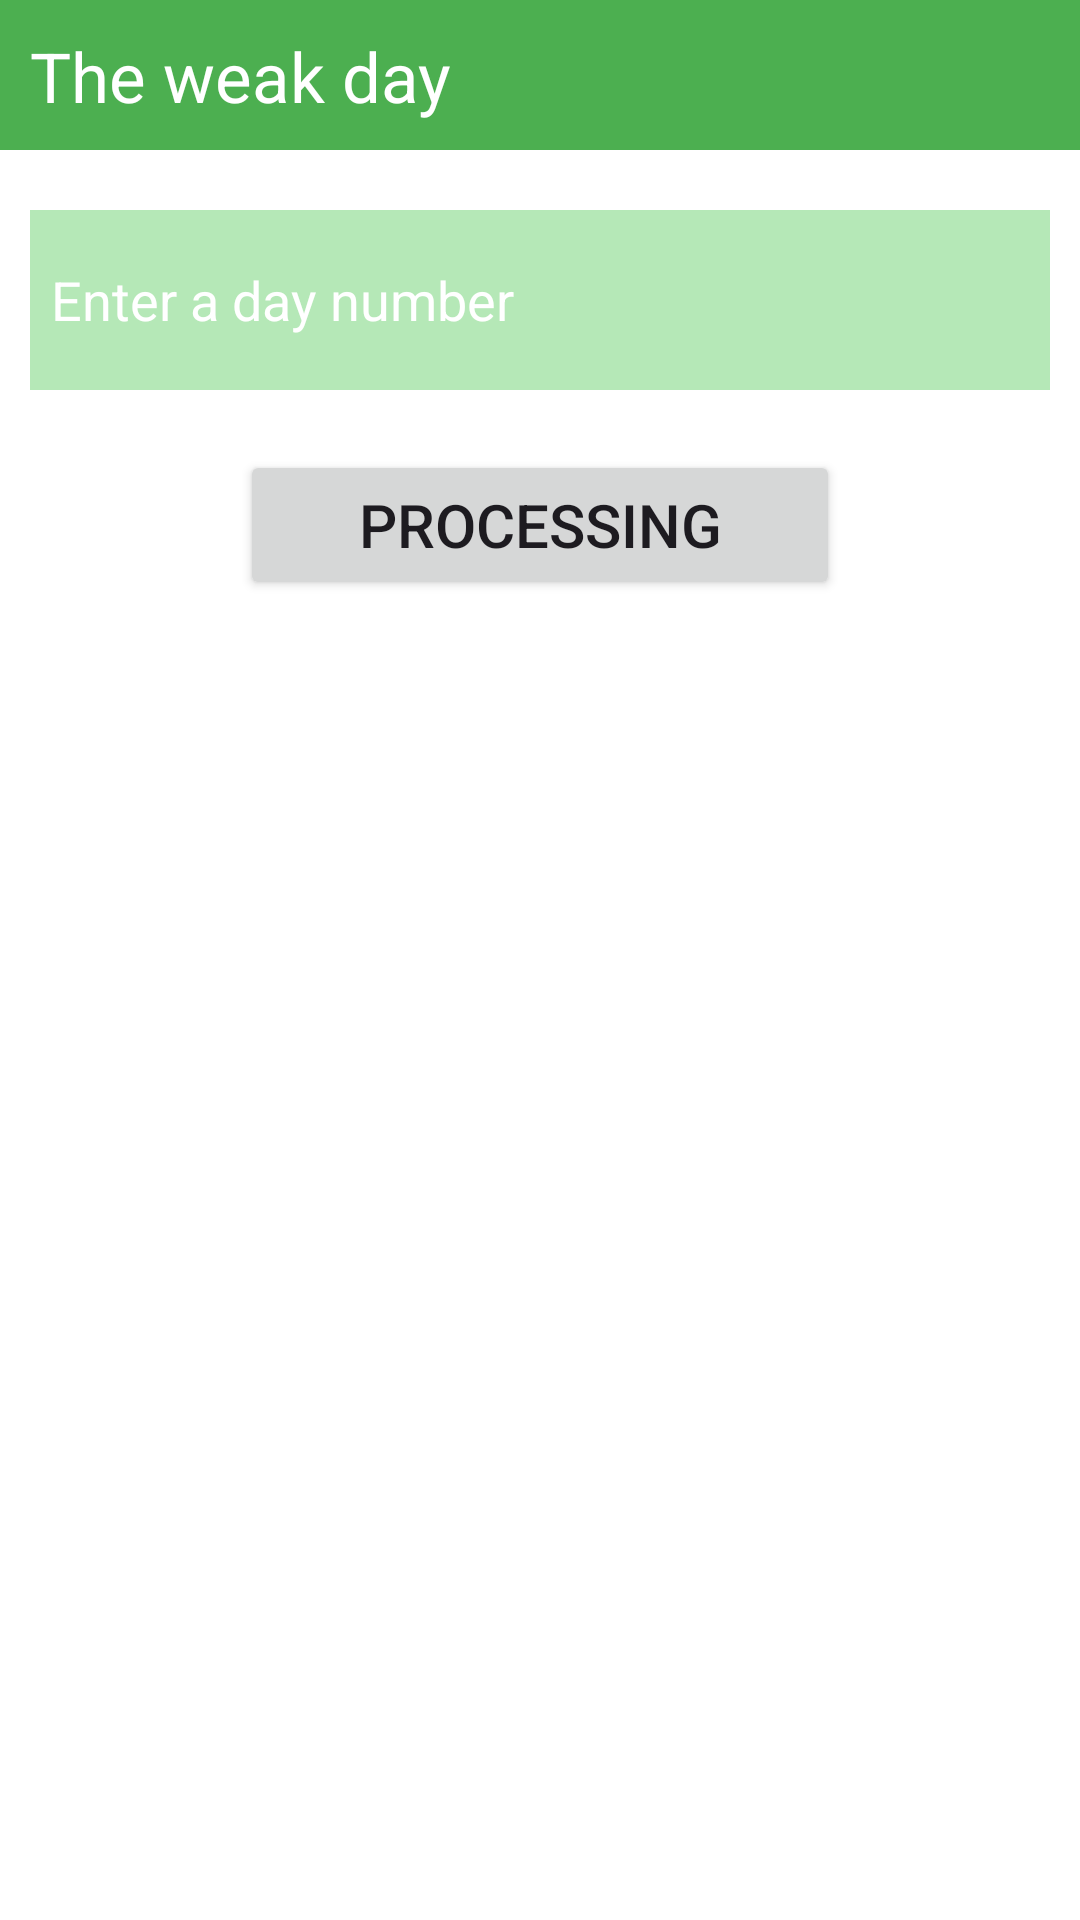

Produce the Android XML layout that renders to this screen, including the resource entries it uses.
<!-- AndroidManifest.xml: application theme Theme.IFElseProject -->
<!-- res/layout/activity_work3.xml -->
<?xml version="1.0" encoding="utf-8"?>
<androidx.constraintlayout.widget.ConstraintLayout xmlns:android="http://schemas.android.com/apk/res/android"
    xmlns:app="http://schemas.android.com/apk/res-auto"
    xmlns:tools="http://schemas.android.com/tools"
    android:layout_width="match_parent"
    android:layout_height="match_parent"
    android:background="@color/white"
    tools:context=".work3">

    <LinearLayout
        android:layout_width="match_parent"
        android:layout_height="match_parent"
        android:gravity="center"
        android:orientation="vertical">
        <TextView
            android:layout_width="match_parent"
            android:layout_height="50dp"
            android:text="The weak day"
            android:textSize="23dp"
            android:padding="10dp"
            android:textColor="@color/white"
            android:background="#4CAF50"
            />

        <EditText
            android:layout_width="match_parent"
            android:layout_height="60dp"
            android:layout_marginLeft="10dp"
            android:layout_marginRight="10dp"
            android:background="#B5E8B7"
            android:hint="Enter a day number"
            android:inputType="number"
            android:textColorHint="@color/white"
            android:padding="7dp"
            android:textColor="#4CAF50"
            android:layout_marginTop="20dp"
            android:id="@+id/et3"
            />
        <Button
            android:layout_width="200dp"
            android:layout_height="50dp"
            android:layout_gravity="center"
            android:layout_margin="20dp"
            android:text="processing"
            android:textSize="20dp"
            android:id="@+id/btn3"
            />
        <TextView
            android:layout_width="match_parent"
            android:layout_height="match_parent"
            android:layout_margin="20dp"
            android:textSize="25dp"
            android:id="@+id/tv3"
            android:text=""
            android:textColor="#4CAF50"
            />
    </LinearLayout>
</androidx.constraintlayout.widget.ConstraintLayout>
<!-- resources referenced by this layout -->
<resources>
  <style name="Theme.IFElseProject" parent="Base.Theme.IFElseProject" />
  <style name="Base.Theme.IFElseProject" parent="Theme.Material3.DayNight.NoActionBar">
          
           <item name="colorPrimary">#4CAF50</item>
      </style>
  <!-- not gathered from this repository: default colours our renderer supplied (Android Studio template values) -->
  <color name="white">#FFFFFFFF</color>
</resources>
